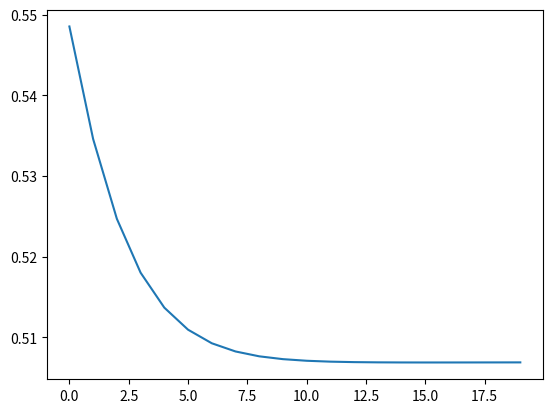

Write Python code to recreate this figure.
#!/usr/bin/python
# -*- coding: utf-8 -*-

# Esse script corresponde à aula prática #02 do curso de Introdução às Redes
# Neurais do canal Inteligência Artificial na Prática.
#
# Author: João Marcos Meirelles da Silva
# creation date	: jan, 23th, 2019
# updated	: jan, 23th, 2019
import numpy as np
import matplotlib.pyplot as plt
   
numEpocas = 20        # Número de épocas.
q = 13                # Número de padrões.

eta = 0.01            # Taxa de aprendizado.
m = 2                 # Número de neurônios na camada de entrada.
N = 1                 # Número de neurônios na camada escondida.
L = 1                 # Número de neurônios na camada de saída.

# Carrega os dados de treinamento
peso = np.array([113, 122, 107,  98, 115, 120, 104, 108, 117, 101, 112, 106, 116])
pH   = np.array([6.8, 4.7, 5.2, 3.6, 2.9, 4.2, 6.3, 4.0, 6.3, 4.2, 5.6, 3.1, 5.0])

# Vetor de classificação desejada.
d = np.array([-1, 1, -1, 1, 1, 1, -1, 1, -1, 1, -1, 1, -1])

# Inicia aleatoriamente as matrizes de pesos.
W1 = np.random.random((N, m + 1))
W2 = np.random.random((L, N + 1))

# Array para amazernar os erros.
E = np.zeros(q)
Etm = np.zeros(numEpocas)

# bias
bias = 1

# Entrada do Perceptron.
X = np.vstack((peso, pH))   # Ou X = np.asarray([peso, pH])

# ===============================================================
# TREINAMENTO.
# ===============================================================
        
for i in range(numEpocas):
    for j in range(q):
        
        # Insere o bias no vetor de entrada.
        Xb = np.hstack((bias, X[:,j]))

        # Saída da Camada Escondida.
        O1 = np.tanh(W1.dot(Xb))            # Equações (1) e (2) juntas.      

        # Incluindo o bias. Saída da camada escondida é a entrada da camada
        # de saída.
        O1b = np.insert(O1, 0, bias)

        # Neural network output
        Y = np.tanh(W2.dot(O1b))            # Equações (3) e (4) juntas.
        
        e = d[j] - Y                        # Equação (5).

        # Erro Total.
        E[j] = (e.transpose().dot(e))/2     # Equação de erro quadrática.
        
        # Imprime o número da época e o Erro Total.
        # print('i = ' + str(i) + '   E = ' + str(E))
   
        # Error backpropagation.   
        # Cálculo do gradiente na camada de saída.
        delta2 = np.diag(e).dot((1 - Y*Y))          # Eq. (6)
        vdelta2 = (W2.transpose()).dot(delta2)      # Eq. (7)
        delta1 = np.diag(1 - O1b*O1b).dot(vdelta2)  # Eq. (8)

        # Atualização dos pesos.
        W1 = W1 + eta*(np.outer(delta1[1:], Xb))
        W2 = W2 + eta*(np.outer(delta2, O1b))
    
    Etm[i] = E.mean()
   
# print("Erro Total Médio = " + str(Etm))
plt.plot(Etm)
plt.show()

# ===============================================================
# TESTE DA REDE.
# ===============================================================

Error_Test = np.zeros(q)

for i in range(q):
    # Insere o bias no vetor de entrada.
    Xb = np.hstack((bias, X[:,i]))

    # Saída da Camada Escondida.
    O1 = np.tanh(W1.dot(Xb))            # Equações (1) e (2) juntas.      

    # Incluindo o bias. Saída da camada escondida é a entrada da camada
    # de saída.
    O1b = np.insert(O1, 0, bias)

    # Neural network output
    Y = np.tanh(W2.dot(O1b))            # Equações (3) e (4) juntas.

    Error_Test[i] = d[i] - Y
    
print(Error_Test)
print(np.round(Error_Test) - d)

